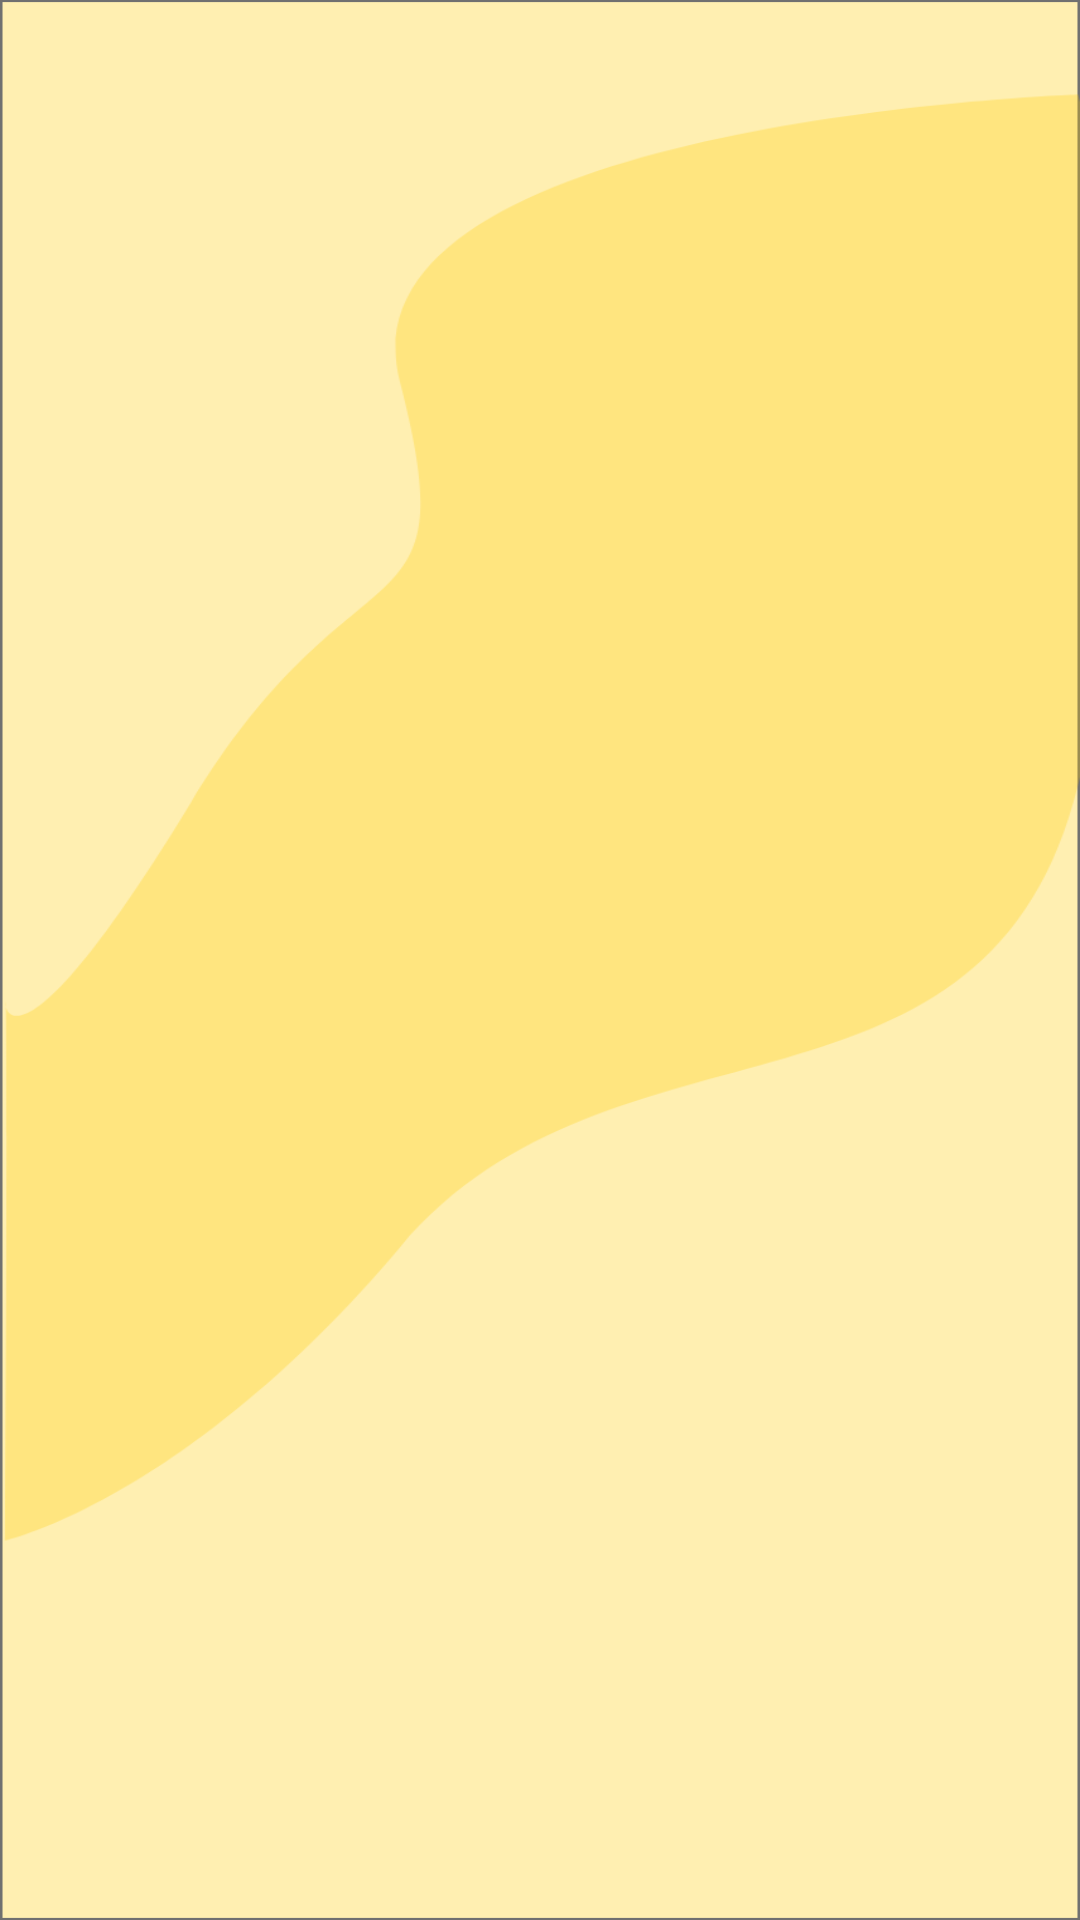

Reconstruct the res/layout file that produces this screen, plus the resources it refers to.
<!-- AndroidManifest.xml: application theme Theme.splash -->
<!-- res/layout/activity_splash_screen.xml -->
<?xml version="1.0" encoding="utf-8"?>
<androidx.constraintlayout.widget.ConstraintLayout xmlns:android="http://schemas.android.com/apk/res/android"
    xmlns:app="http://schemas.android.com/apk/res-auto"
    xmlns:tools="http://schemas.android.com/tools"
    android:layout_width="match_parent"
    android:layout_height="match_parent"
    android:background="@drawable/background"
    tools:context=".AllActivities.Startup.SplashScreen">

    <ImageView
        android:id="@+id/imageView"
        android:layout_width="228dp"
        android:layout_height="109dp"
        app:layout_constraintBottom_toBottomOf="parent"
        app:layout_constraintEnd_toEndOf="parent"
        app:layout_constraintHorizontal_bias="0.497"
        app:layout_constraintStart_toStartOf="parent"
        app:layout_constraintTop_toTopOf="parent"
        app:srcCompat="@drawable/logo" />

</androidx.constraintlayout.widget.ConstraintLayout>
<!-- resources referenced by this layout -->
<resources>
  <!-- drawable background: png bitmap (drawable-v24, 53090 bytes) -->
  <!-- drawable logo: png bitmap (drawable-v24, 2826 bytes) -->
  <style name="Theme.splash" parent="Theme.AppCompat.DayNight.NoActionBar">
  
          
      </style>
</resources>
